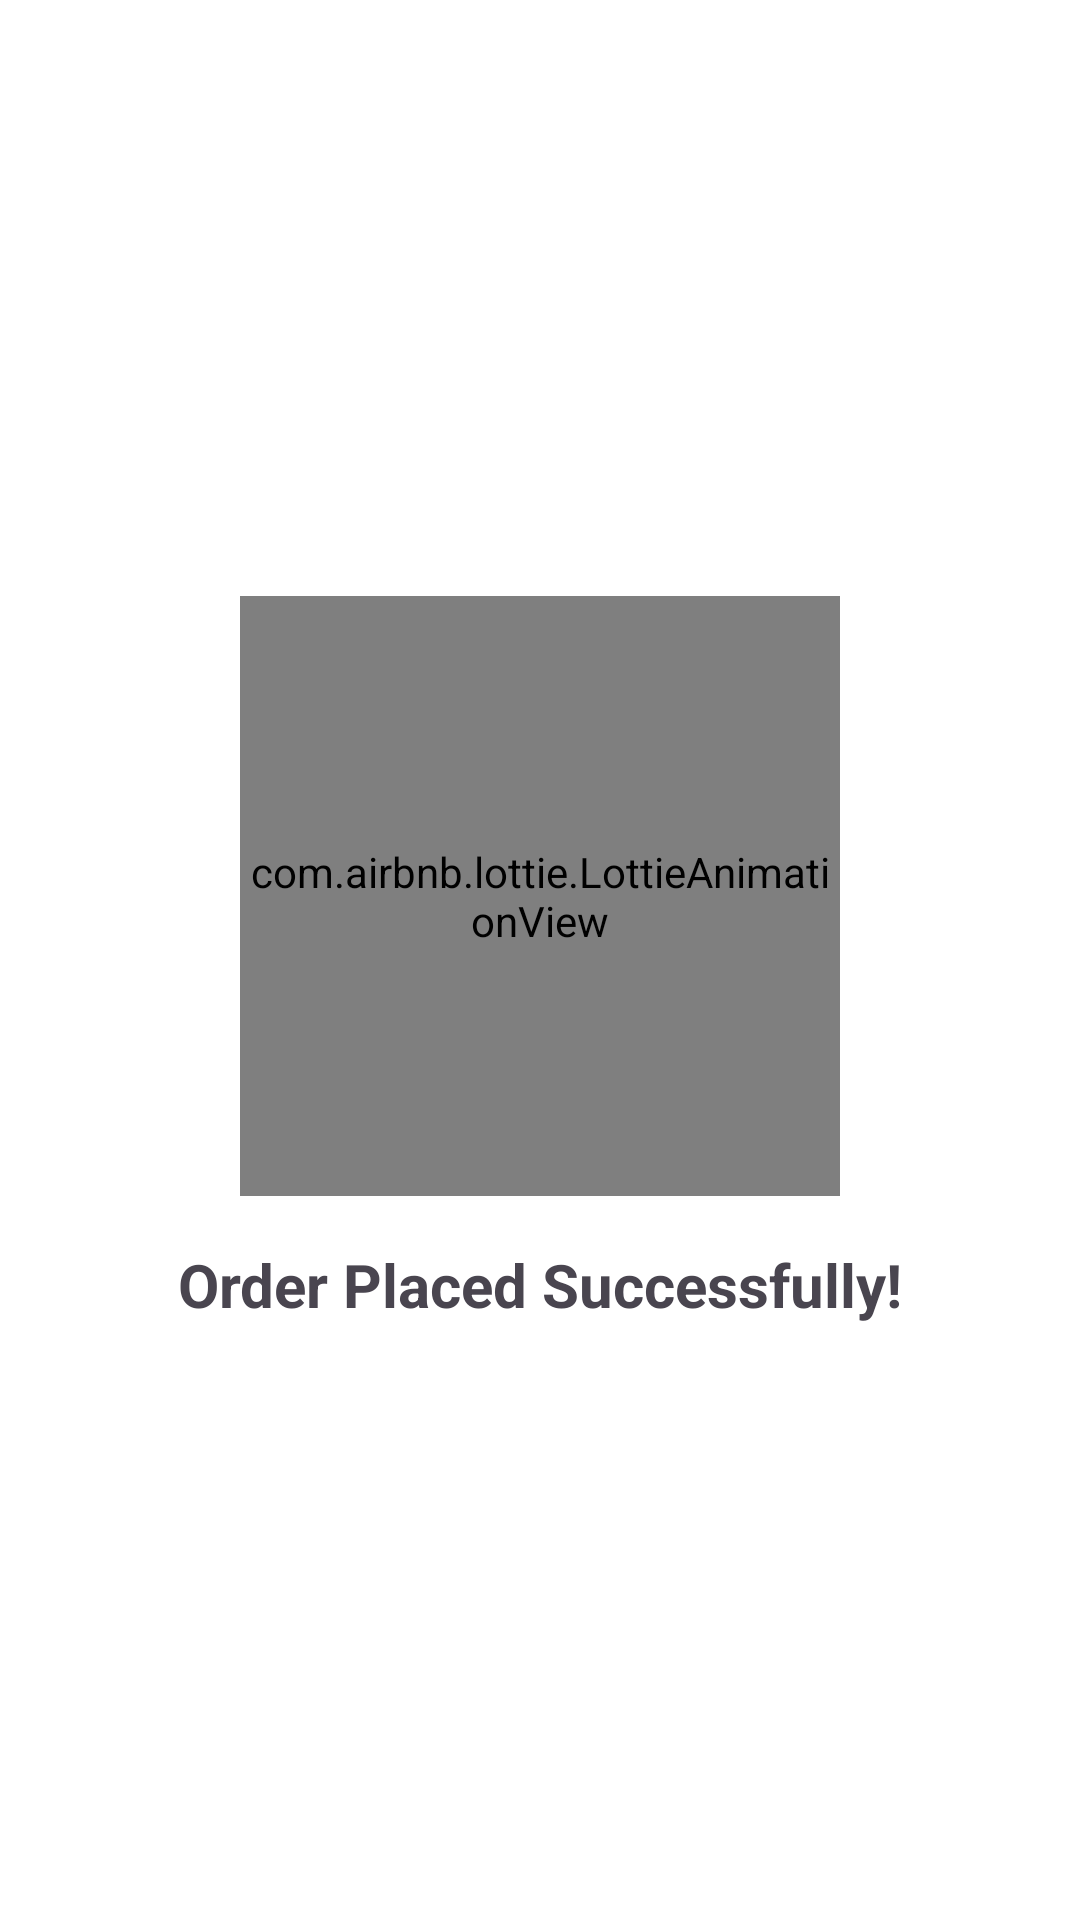

The Android layout XML behind this screen, and the referenced resources:
<!-- AndroidManifest.xml: application theme Theme.FitKart -->
<!-- res/layout/fragment_order_success.xml -->
<?xml version="1.0" encoding="utf-8"?>
<androidx.constraintlayout.widget.ConstraintLayout xmlns:android="http://schemas.android.com/apk/res/android"
    xmlns:app="http://schemas.android.com/apk/res-auto"
    android:layout_width="match_parent"
    android:layout_height="match_parent"
    android:background="@android:color/white">

    <com.airbnb.lottie.LottieAnimationView
        android:id="@+id/lottieCheck"
        android:layout_width="200dp"
        android:layout_height="200dp"
        app:layout_constraintBottom_toTopOf="@+id/tvSuccess"
        app:layout_constraintEnd_toEndOf="parent"
        app:layout_constraintStart_toStartOf="parent"
        app:layout_constraintTop_toTopOf="parent"
        app:layout_constraintVertical_chainStyle="packed"
        app:lottie_autoPlay="true"
        app:lottie_loop="false"
        app:lottie_rawRes="@raw/success_check" />

    <TextView
        android:id="@+id/tvSuccess"
        android:layout_width="wrap_content"
        android:layout_height="wrap_content"
        android:layout_marginTop="16dp"
        android:text="Order Placed Successfully!"
        android:textSize="20sp"
        android:textStyle="bold"
        app:layout_constraintBottom_toBottomOf="parent"
        app:layout_constraintEnd_toEndOf="parent"
        app:layout_constraintStart_toStartOf="parent"
        app:layout_constraintTop_toBottomOf="@+id/lottieCheck" />

    <Button
        android:id="@+id/btnBackToHome"
        android:layout_width="0dp"
        android:layout_height="wrap_content"
        android:layout_margin="32dp"
        android:backgroundTint="@android:color/black"
        android:text="Continue Shopping"
        android:visibility="gone"
        app:layout_constraintBottom_toBottomOf="parent"
        app:layout_constraintEnd_toEndOf="parent"
        app:layout_constraintStart_toStartOf="parent" />

</androidx.constraintlayout.widget.ConstraintLayout>
<!-- resources referenced by this layout -->
<resources>
  <style name="Theme.FitKart" parent="Base.Theme.FitKart" />
  <style name="Base.Theme.FitKart" parent="Theme.Material3.DayNight.NoActionBar">
          
          
      </style>
</resources>
